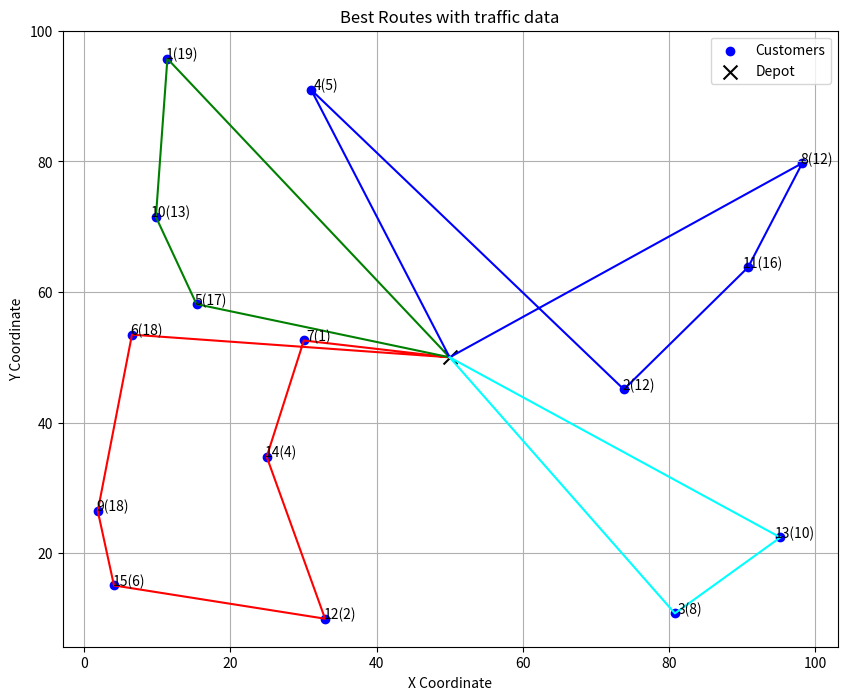

Write Python code to recreate this figure.
import numpy as np
import random
import matplotlib.pyplot as plt
import time

# Define the problem parameters
num_customers = 15
max_vehicles = 20
min_demand = 1
max_demand = 20
depot = (50, 50)

# Genetic Algorithm Parameters
population_size = 50
num_generations = 300
mutation_rate = 0.1
elite_percentage = 0.1

# Randomly generated customer locations and demands
customer_locations = np.random.rand(num_customers, 2) * 100
customer_demands = np.random.randint(min_demand, max_demand, size=num_customers)

# Define vehicle capacities
vehicle_capacities = [50] * max_vehicles

# Traffic Data - Simulated as random factors (1 means no traffic, >1 means more traffic)
traffic_factors = np.random.uniform(1.0, 2.0, (num_customers + 1, num_customers + 1))

# Distance calculation with traffic data
def calculate_distance(i, j):
    base_distance = np.linalg.norm(np.array(depot if i == 0 else customer_locations[i - 1]) -
                                   np.array(depot if j == 0 else customer_locations[j - 1]))
    return base_distance * traffic_factors[i][j]  # Apply traffic factor

# Distance matrix including traffic effects
distance_matrix = np.zeros((num_customers + 1, num_customers + 1))
for i in range(num_customers + 1):
    for j in range(num_customers + 1):
        distance_matrix[i, j] = calculate_distance(i, j)

# Initialize population for genetic algorithm
def initialize_population():
    population = []
    for _ in range(population_size):
        individual = random.sample(range(1, num_customers + 1), num_customers)
        population.append(individual)
    return population

# Fitness function: Ensure vehicle capacities are respected
def evaluate_fitness(chromosome):
    routes = [[] for _ in range(max_vehicles)]
    vehicle_capacities_remaining = list(vehicle_capacities)
    total_distance = 0

    # Assign customers to vehicles
    for customer in chromosome:
        assigned = False
        for idx, route in enumerate(routes):
            # Check if the customer can be assigned to this vehicle without exceeding capacity
            if vehicle_capacities_remaining[idx] >= customer_demands[customer - 1]:
                route.append(customer)
                vehicle_capacities_remaining[idx] -= customer_demands[customer - 1]
                assigned = True
                break

        # If we couldn't assign this customer, return a high penalty fitness value
        if not assigned:
            return float('inf'), routes  # Infinite fitness means an invalid solution

    # Calculate total distance, including traffic effects
    for route in routes:
        for i, j in zip(route, route[1:]):
            total_distance += distance_matrix[i][j]

    return 1 / total_distance, routes

def selection(population):
    tournament_size = 3
    selected_parents = []
    for _ in range(2):
        tournament = random.sample(population, tournament_size)
        best_parent = max(tournament, key=lambda x: evaluate_fitness(x)[0])
        selected_parents.append(best_parent)
    return selected_parents

# Crossover
def crossover(parent1, parent2):
    crossover_point = random.randint(0, num_customers - 1)
    child1 = parent1[:crossover_point] + [gene for gene in parent2 if gene not in parent1[:crossover_point]]
    child2 = parent2[:crossover_point] + [gene for gene in parent1 if gene not in parent2[:crossover_point]]

    # Check vehicle capacities and reassign customers if needed
    child1 = assign_customers_to_vehicles(child1)
    child2 = assign_customers_to_vehicles(child2)

    return child1, child2

# Mutation
def mutate(chromosome):
    if random.random() < mutation_rate:
        idx1, idx2 = random.sample(range(num_customers), 2)
        chromosome[idx1], chromosome[idx2] = chromosome[idx2], chromosome[idx1]

    # Reassign customers to vehicles while respecting capacity constraints
    chromosome = assign_customers_to_vehicles(chromosome)
    return chromosome

# Helper function to reassign customers to vehicles, respecting capacity
def assign_customers_to_vehicles(chromosome):
    routes = [[] for _ in range(max_vehicles)]
    vehicle_capacities_remaining = list(vehicle_capacities)

    for customer in chromosome:
        assigned = False
        for idx, route in enumerate(routes):
            if vehicle_capacities_remaining[idx] >= customer_demands[customer - 1]:
                route.append(customer)
                vehicle_capacities_remaining[idx] -= customer_demands[customer - 1]
                assigned = True
                break

        if not assigned:
            raise ValueError("Cannot assign customer to any vehicle, capacity exceeded.")

    # Flatten the routes back to a single list of customers in order, preserving capacity constraints
    return [customer for route in routes for customer in route]
# Elitism (Retain the best solutions)
def elitism(population):
    elite_size = int(population_size * elite_percentage)
    elite = sorted(population, key=lambda x: evaluate_fitness(x)[0], reverse=True)[:elite_size]
    return elite

# Main Genetic Algorithm
def genetic_algorithm():
    start_time = time.time()
    best_fitnesses = []
    population = initialize_population()

    for generation in range(num_generations):
        new_population = []
        for _ in range(population_size // 2):
            parent1, parent2 = selection(population)
            child1, child2 = crossover(parent1, parent2)
            child1 = mutate(child1)
            child2 = mutate(child2)
            new_population.extend([child1, child2])

        population = elitism(population) + new_population
        best_fitnesses.append(max([evaluate_fitness(chromosome)[0] for chromosome in population]))
        print(f"Generation {generation + 1}, Best Fitness: {best_fitnesses[generation]}")

    best_chromosome = max(population, key=lambda x: evaluate_fitness(x)[0])
    best_fitness, best_routes = evaluate_fitness(best_chromosome)
    end_time = time.time()
    print(f'Elapsed time: {end_time - start_time}s')

    # Calculate the total distance for the best route
    best_route_length = 0
    for route in best_routes:
        for i, j in zip(route, route[1:]):
            best_route_length += distance_matrix[i][j]

    return best_fitness, best_routes, best_route_length, best_fitnesses

def plot_routes(routes):
    colors = ['red', 'green', 'blue', 'cyan', 'magenta', 'yellow', 'orange', 'purple', 'pink']
    plt.figure(figsize=(10, 8))

    # Plot each route with a unique color
    for idx, route in enumerate(routes):
        route_points = [depot] + [customer_locations[customer - 1] for customer in route] + [depot]
        plt.plot(
            [point[0] for point in route_points],
            [point[1] for point in route_points],
            color=colors[idx % len(colors)]
        )

        # Annotate route points with customer index and demand
        for i, point in enumerate(route_points):
            if i == 0 or i == len(route_points) - 1:  # Skip depot
                continue
            customer_idx = route[i - 1]
            plt.text(
                point[0] + 2, point[1],  # Slightly offset to the right
                f"{customer_idx}({customer_demands[customer_idx - 1]})",
                color='black', fontsize=10, ha='center'
            )

    # Plot customers and depot
    plt.scatter(customer_locations[:, 0], customer_locations[:, 1], color='blue', label='Customers')
    plt.scatter(depot[0], depot[1], color='black', marker='x', s=100, label='Depot')

    plt.title('Best Routes with traffic data')
    plt.xlabel('X Coordinate')
    plt.ylabel('Y Coordinate')
    plt.grid()
    plt.legend()
    plt.show()

best_fitness, best_routes, best_route_length, best_fitnesses = genetic_algorithm()

print(f"Best Route Length: {best_route_length}")

plot_routes(best_routes)
